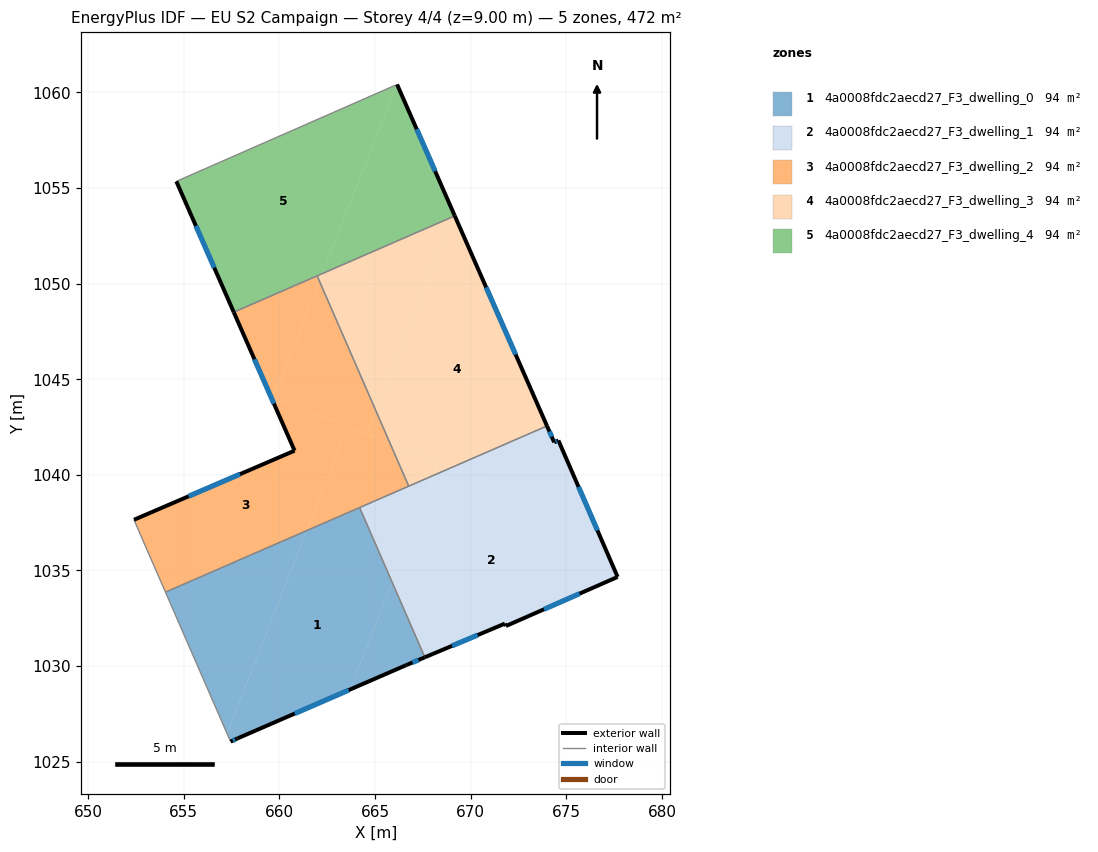
=== STOREY PLAN SPEC (per zone: floor XY polygon, exterior-wall plan segments, windows/doors) ===
zone 1: 4a0008fdc2aecd27_F3_dwelling_0  (94.4 m²)
  floor: (664.19, 1038.29) (665.89, 1034.39) (663.68, 1028.77) (657.80, 1026.22) (657.44, 1026.05) (657.26, 1026.48) (661.42, 1037.09)
  floor: (665.89, 1034.39) (667.60, 1030.46) (666.62, 1030.05) (663.68, 1028.77)
  floor: (661.42, 1037.08) (657.26, 1026.48) (654.04, 1033.87)
  exterior wall: (657.44, 1026.05) – (657.80, 1026.22)  [0.4 m]
    window: (657.56, 1026.11) – (657.68, 1026.16)  [0.1 m²]
  exterior wall: (666.62, 1030.05) – (667.60, 1030.46)  [1.1 m]
    window: (666.95, 1030.19) – (667.27, 1030.32)  [0.3 m²]
  exterior wall: (657.80, 1026.22) – (666.62, 1030.05)  [9.6 m]
    window: (660.80, 1027.52) – (663.62, 1028.75)  [2.9 m²]
  interior walls: 3
zone 2: 4a0008fdc2aecd27_F3_dwelling_1  (94.4 m²)
  floor: (676.48, 1037.43) (677.68, 1034.66) (671.84, 1032.10) (671.78, 1032.22) (667.60, 1030.46) (665.89, 1034.39) (668.09, 1039.99) (668.99, 1040.38)
  floor: (674.58, 1041.80) (676.48, 1037.43) (668.99, 1040.38) (673.99, 1042.56) (674.36, 1041.70)
  floor: (668.09, 1039.99) (665.89, 1034.39) (664.19, 1038.29)
  exterior wall: (677.68, 1034.66) – (674.58, 1041.80)  [7.8 m]
    window: (676.63, 1037.09) – (675.64, 1039.37)  [2.4 m²]
  exterior wall: (671.84, 1032.10) – (677.68, 1034.66)  [6.4 m]
    window: (673.83, 1032.97) – (675.69, 1033.79)  [2.0 m²]
  exterior wall: (671.78, 1032.22) – (671.84, 1032.10)  [0.1 m]
  exterior wall: (667.60, 1030.46) – (671.78, 1032.22)  [4.5 m]
    window: (669.02, 1031.06) – (670.36, 1031.62)  [1.4 m²]
  exterior wall: (674.36, 1041.70) – (673.99, 1042.56)  [0.9 m]
    window: (674.23, 1041.99) – (674.11, 1042.27)  [0.3 m²]
  exterior wall: (674.58, 1041.80) – (674.36, 1041.70)  [0.2 m]
    window: (674.51, 1041.77) – (674.44, 1041.74)  [0.1 m²]
  interior walls: 3
zone 3: 4a0008fdc2aecd27_F3_dwelling_2  (94.4 m²)
  floor: (661.97, 1050.41) (662.09, 1050.13) (659.69, 1044.03) (659.55, 1044.09) (657.61, 1048.51)
  floor: (663.56, 1042.51) (661.42, 1037.08) (654.04, 1033.87) (652.76, 1036.81) (652.39, 1037.65) (660.79, 1041.26) (659.55, 1044.09)
  floor: (665.04, 1043.34) (665.79, 1041.64) (664.56, 1042.12)
  floor: (662.09, 1050.13) (665.04, 1043.34) (664.56, 1042.12) (659.69, 1044.03)
  floor: (665.79, 1041.64) (666.76, 1039.41) (661.42, 1037.09) (663.56, 1042.51)
  exterior wall: (660.79, 1041.26) – (652.39, 1037.65)  [9.1 m]
    window: (657.93, 1040.04) – (655.25, 1038.88)  [2.8 m²]
  exterior wall: (657.61, 1048.51) – (660.79, 1041.26)  [7.9 m]
    window: (658.69, 1046.04) – (659.71, 1043.73)  [2.4 m²]
  interior walls: 6
zone 4: 4a0008fdc2aecd27_F3_dwelling_3  (94.4 m²)
  floor: (669.16, 1053.54) (673.99, 1042.56) (668.99, 1040.38) (665.79, 1041.64) (665.04, 1043.34) (669.03, 1053.48)
  floor: (669.03, 1053.48) (665.04, 1043.34) (662.09, 1050.13) (662.24, 1050.52)
  floor: (668.35, 1040.63) (668.09, 1039.99) (666.76, 1039.41) (665.79, 1041.64)
  floor: (668.98, 1040.38) (668.09, 1039.99) (668.35, 1040.63)
  floor: (662.24, 1050.52) (662.09, 1050.13) (661.97, 1050.40)
  exterior wall: (673.99, 1042.56) – (669.17, 1053.54)  [12.0 m]
    window: (672.35, 1046.29) – (670.81, 1049.80)  [3.7 m²]
  interior walls: 3
zone 5: 4a0008fdc2aecd27_F3_dwelling_4  (94.4 m²)
  floor: (666.15, 1060.41) (669.10, 1053.68) (669.03, 1053.48) (662.24, 1050.52) (666.12, 1060.40)
  floor: (669.10, 1053.68) (669.16, 1053.54) (669.03, 1053.48)
  floor: (666.12, 1060.40) (662.24, 1050.52) (657.61, 1048.51) (654.61, 1055.34)
  exterior wall: (654.61, 1055.34) – (657.61, 1048.51)  [7.5 m]
    window: (655.63, 1053.02) – (656.59, 1050.83)  [2.3 m²]
  exterior wall: (669.17, 1053.54) – (666.15, 1060.41)  [7.5 m]
    window: (668.14, 1055.88) – (667.17, 1058.07)  [2.3 m²]
  interior walls: 3

=== DERIVED (storey summary) ===
Building: EU S2 Campaign
Storey: 4 of 4  (floor level z = 9.00 m)
Storey gross floor area: 471.8 m²
Zones on this storey: 5
  - 4a0008fdc2aecd27_F3_dwelling_0: floor 94.4 m²; exterior wall 11.1 m (33.2 m²); 3 window(s) 3.4 m²; WWR 10.2%
  - 4a0008fdc2aecd27_F3_dwelling_1: floor 94.4 m²; exterior wall 20.0 m (60.0 m²); 5 window(s) 6.1 m²; WWR 10.1%
  - 4a0008fdc2aecd27_F3_dwelling_2: floor 94.4 m²; exterior wall 17.0 m (51.1 m²); 2 window(s) 5.2 m²; WWR 10.2%
  - 4a0008fdc2aecd27_F3_dwelling_3: floor 94.4 m²; exterior wall 12.0 m (36.0 m²); 1 window(s) 3.7 m²; WWR 10.2%
  - 4a0008fdc2aecd27_F3_dwelling_4: floor 94.4 m²; exterior wall 15.0 m (44.9 m²); 2 window(s) 4.6 m²; WWR 10.2%
Zone adjacency (shared interzone walls):
  - 4a0008fdc2aecd27_F3_dwelling_0 ↔ 4a0008fdc2aecd27_F3_dwelling_1
  - 4a0008fdc2aecd27_F3_dwelling_0 ↔ 4a0008fdc2aecd27_F3_dwelling_2
  - 4a0008fdc2aecd27_F3_dwelling_1 ↔ 4a0008fdc2aecd27_F3_dwelling_2
  - 4a0008fdc2aecd27_F3_dwelling_1 ↔ 4a0008fdc2aecd27_F3_dwelling_3
  - 4a0008fdc2aecd27_F3_dwelling_2 ↔ 4a0008fdc2aecd27_F3_dwelling_3
  - 4a0008fdc2aecd27_F3_dwelling_2 ↔ 4a0008fdc2aecd27_F3_dwelling_4
  - 4a0008fdc2aecd27_F3_dwelling_3 ↔ 4a0008fdc2aecd27_F3_dwelling_4